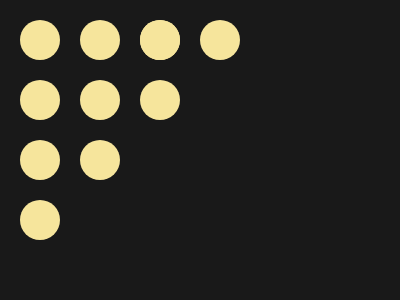

Recreate this image using only HTML and CSS.

<p x><p y><p z><p a><p b><p c><p k><p l><p m><p n><p o>
<style>
  * {
    background: #191919;
  }
  
  p {
    width: 40px;
    height: 40px;
    border-radius: 90%;
    background: #F6E59C;
  }
  
  p[x], p[z] {
    margin: 20 12;
  }
  
  p[y], p[a] {
    margin: 12;
  }
  
  p[b] {
    margin: -232 72;
  }
  
  p[c] {
    margin: 192 132;
  }
  
  p[k] {
    margin: -232 132;
  }
  
  p[l] {
    margin: 192 192;
  }
  
  p[m] {
    margin: -172 132;
  }
  
  p[n] {
    margin: 132 72;
  }
  
  p[o] {
    margin: -112 72;
  }
</style>
